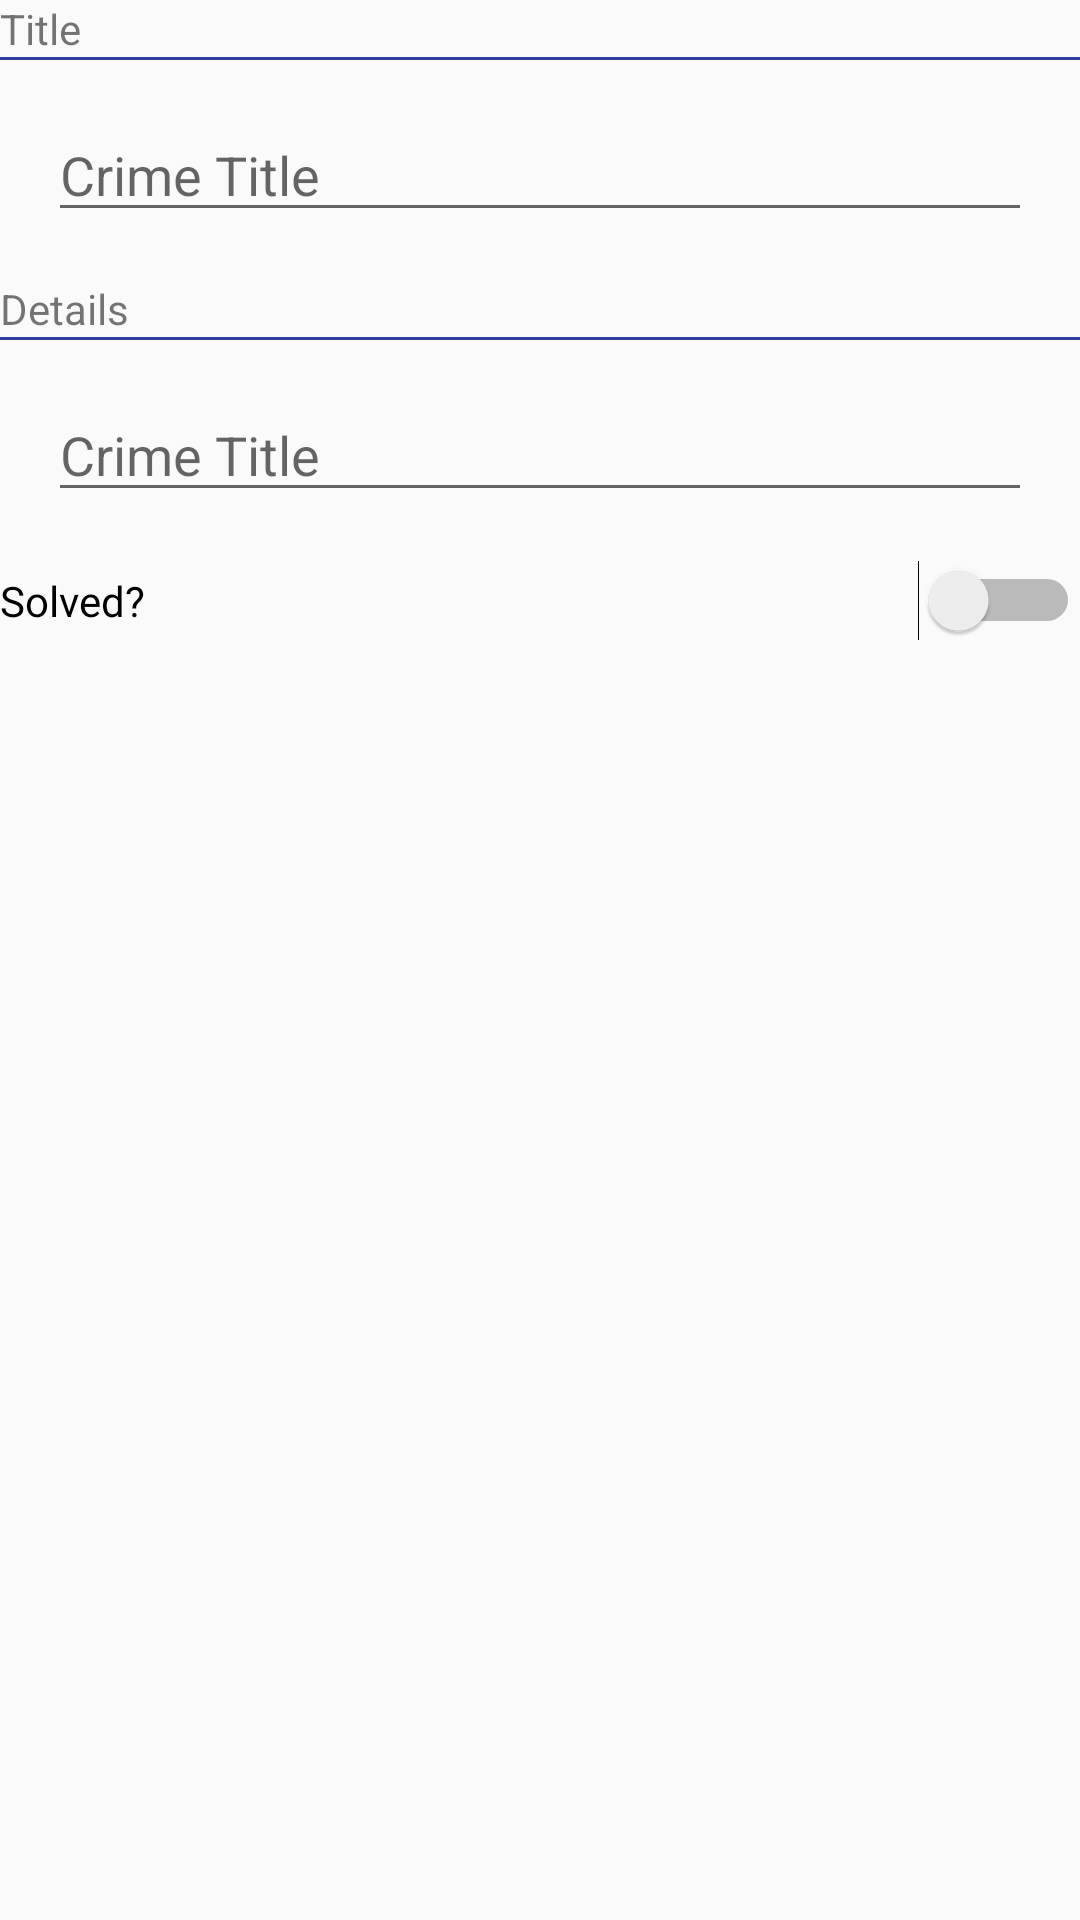

This screen was rendered from an Android layout file. Write that file and the resources it references.
<!-- AndroidManifest.xml: application theme AppTheme -->
<!-- res/layout/activity_fragment.xml -->
<?xml version="1.0" encoding="utf-8"?>
<LinearLayout xmlns:android="http://schemas.android.com/apk/res/android"
    android:orientation="vertical" android:layout_width="match_parent"
    android:layout_height="match_parent">


    <TextView
        android:layout_width="match_parent"
        android:layout_height="wrap_content"
        android:text="Title" />
    <View
        android:layout_width="wrap_content"
        android:layout_height="1dp"
        android:background="@color/colorPrimaryDark"/>

    <EditText
        android:id="@+id/Title"
        android:layout_width="match_parent"
        android:layout_height="wrap_content"
        android:hint="@string/crime_title"
        android:layout_margin="16dp"/>
    <TextView
        android:layout_width="match_parent"
        android:layout_height="wrap_content"
        android:text="Details" />
    <View
        android:layout_width="wrap_content"
        android:layout_height="1dp"
        android:background="@color/colorPrimaryDark"/>

    <EditText
        android:editable="false"
        android:id="@+id/Details"
        android:layout_width="match_parent"
        android:layout_height="wrap_content"
        android:hint="@string/crime_title"
        android:layout_margin="16dp"/>

    <Switch
        android:id="@+id/Solved"

        android:layout_width="match_parent"
        android:layout_height="wrap_content"
        android:text="Solved?" />

</LinearLayout>
<!-- resources referenced by this layout -->
<resources>
  <color name="colorPrimaryDark">#303F9F</color>
  <string name="crime_title">Crime Title</string>
  <style name="AppTheme" parent="Theme.AppCompat.Light.NoActionBar">
  
          
          <item name="colorPrimaryDark">@color/colorPrimaryDark</item>
          <item name="colorAccent">@color/colorAccent</item>
      </style>
  <color name="colorAccent">#FF4081</color>
</resources>
